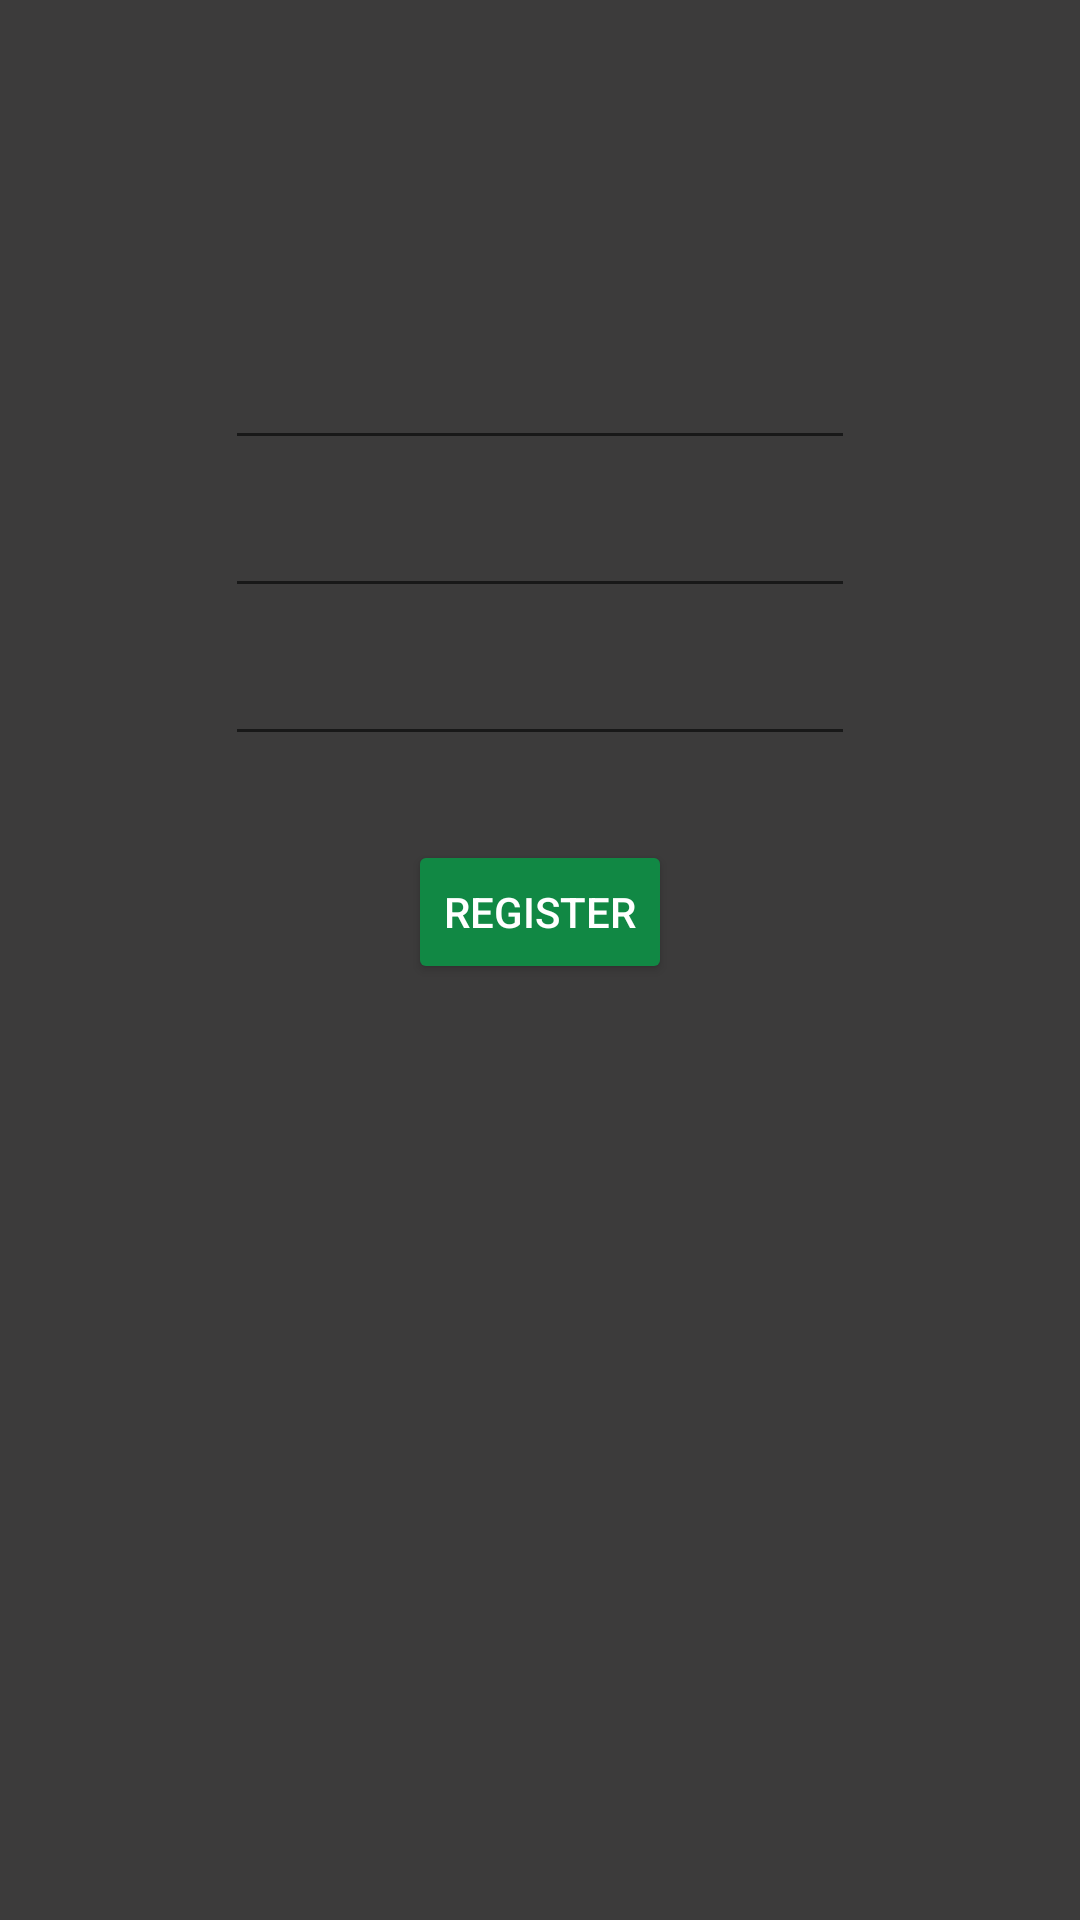

Reconstruct the res/layout file that produces this screen, plus the resources it refers to.
<!-- AndroidManifest.xml: application theme AppTheme -->
<!-- res/layout/activity_register.xml -->
<?xml version="1.0" encoding="utf-8"?>
<androidx.constraintlayout.widget.ConstraintLayout xmlns:android="http://schemas.android.com/apk/res/android"
    xmlns:app="http://schemas.android.com/apk/res-auto"
    xmlns:tools="http://schemas.android.com/tools"
    android:layout_width="match_parent"
    android:layout_height="match_parent"
    android:background="@color/colorBackground"
    tools:context=".Login">

    <com.google.android.material.appbar.AppBarLayout
        android:id="@+id/appBarLayout2"
        android:layout_width="0dp"
        android:layout_height="wrap_content"
        android:theme="@style/AppTheme.AppBarOverlay"
        app:layout_constraintBottom_toTopOf="parent"
        app:layout_constraintEnd_toEndOf="parent"
        app:layout_constraintStart_toStartOf="parent"
        app:layout_constraintTop_toTopOf="parent">


    </com.google.android.material.appbar.AppBarLayout>

    <EditText
        android:id="@+id/register_login"
        android:layout_width="wrap_content"
        android:layout_height="wrap_content"
        android:layout_marginTop="112dp"
        android:ems="10"
        android:inputType="textEmailAddress"
        android:textStyle="italic"
        app:layout_constraintEnd_toEndOf="parent"
        app:layout_constraintStart_toStartOf="parent"
        app:layout_constraintTop_toTopOf="parent" />

    <EditText
        android:id="@+id/register_password"
        android:layout_width="wrap_content"
        android:layout_height="wrap_content"
        android:layout_marginTop="8dp"
        android:ems="10"
        android:inputType="textPassword"
        app:layout_constraintEnd_toEndOf="parent"
        app:layout_constraintStart_toStartOf="parent"
        app:layout_constraintTop_toBottomOf="@+id/register_login" />

    <EditText
        android:id="@+id/register_r_password"
        android:layout_width="wrap_content"
        android:layout_height="wrap_content"
        android:layout_marginTop="8dp"
        android:ems="10"
        android:inputType="textPassword"
        app:layout_constraintStart_toStartOf="@+id/register_password"
        app:layout_constraintTop_toBottomOf="@+id/register_password" />

    <Button
        android:id="@+id/register_check_button"
        style="@style/Widget.AppCompat.Button.Colored"
        android:layout_width="wrap_content"
        android:layout_height="wrap_content"
        android:layout_marginTop="28dp"
        android:text="@string/title_activity_register"
        app:layout_constraintEnd_toEndOf="parent"
        app:layout_constraintStart_toStartOf="parent"
        app:layout_constraintTop_toBottomOf="@+id/register_r_password" />

</androidx.constraintlayout.widget.ConstraintLayout>
<!-- resources referenced by this layout -->
<resources>
  <color name="colorBackground">#3C3B3B</color>
  <string name="title_activity_register">Register</string>
  <style name="AppTheme.AppBarOverlay" parent="ThemeOverlay.AppCompat.Dark.ActionBar" />
  <style name="AppTheme" parent="Theme.AppCompat.Light.DarkActionBar">
          
          <item name="colorPrimary">@color/colorPrimary</item>
          <item name="colorPrimaryDark">@color/colorPrimaryDark</item>
          <item name="colorAccent">@color/colorAccent</item>
  
          <item name="android:textColor">@color/white</item>
      </style>
  <color name="colorPrimary">#118844</color>
  <color name="colorPrimaryDark">#0E6634</color>
  <color name="colorAccent">#118844</color>
  <!-- not gathered from this repository: default colours our renderer supplied (Android Studio template values) -->
  <color name="white">#FFFFFFFF</color>
</resources>
